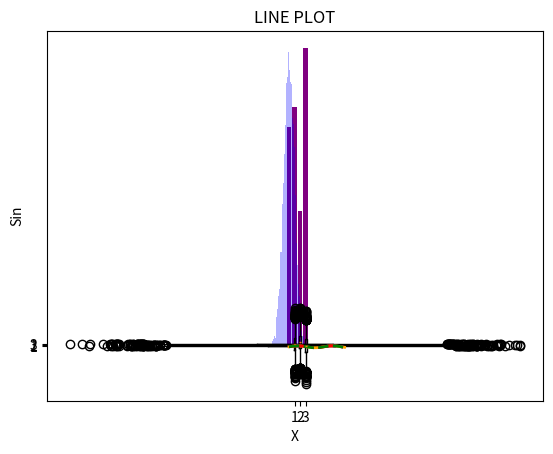

The script that saved this image: (Note: this script raises an exception after producing the figure.)
import matplotlib.pyplot as plt
import numpy as np
%matplotlib inline

x = np.array(['Q1', 'Q2', 'Q3','Q4'])
y = np.array([ 234.0, 254.7, 144.6, 317.6])
plt.bar(x,y,color = 'purple')
plt.title('BAR CHART')
plt.show()

x = np.random.randn(10000)
plt.hist(x,bins=20,color='green',density=True)
plt.title('HISTOGRAM')
plt.show()

x = np.random.randn(10000)
plt.hist(x,bins=100,color='blue',density=False,alpha=0.3)
plt.title('HISTOGRAM')
plt.show()

x = np.random.randn(10000)*10+3
y = np.random.randn(10000)*10+5
z = np.random.randn(10000)*10+1
plt.boxplot([x,y,z],0)
plt.title('BOX PLOTS')
plt.show()

plt.boxplot([x,y,z],0,vert=False)
plt.title('BOX PLOTS')
plt.show()

x = np.linspace(0,10,100)
y = np.sin(x)
plt.plot(x,y,color='orange',linewidth=2)               # linestyle = '-'
plt.xlabel('X')
plt.ylabel('Sin')
plt.title('LINE PLOT')
plt.show()

x = np.linspace(0,10,100)
y = np.sin(x)
plt.plot(x,y,color='blue',linestyle=':',linewidth=2)
plt.xlabel('X')
plt.ylabel('Sin')
plt.title('LINE PLOT')
plt.show()

x = np.linspace(0,10,100)
y = np.sin(x)
plt.plot(x,y,color='red',linestyle='-.',linewidth=2)
plt.xlabel('X')
plt.ylabel('Sin')
plt.title('LINE PLOT')
plt.show()

x = np.linspace(0,10,100)
y = np.sin(x)
plt.plot(x,y,color='green',linestyle='--',linewidth=2)
plt.xlabel('X')
plt.ylabel('Sin')
plt.title('LINE PLOT')
plt.show()

x = np.linspace(0,10,100)
y = np.sin(x)
plt.plot(x,y,color='purple',linestyle='steps',linewidth=2)
plt.xlabel('X')
plt.ylabel('Sin')
plt.title('LINE PLOT')
plt.show()

x = np.linspace(0,10,100)
y = np.sin(x)
plt.plot(x,y,color='purple',linestyle='-',linewidth=2)
plt.xlabel('X')
plt.ylabel('Sin')
plt.title('LINE PLOT')
plt.xlim([0,5])                                     # Horizontal axis limits.
plt.ylim([-2,+2])                                   # Vertical axis limits.
plt.show()

x = np.linspace(0,10,100)
y = np.sin(x)
plt.plot(x,y,color='red',marker='o',linestyle='none',markersize=5, alpha=0.5)
plt.xlabel('X')
plt.ylabel('Sin')
plt.title('SCATTER PLOT')
plt.show()

x = np.linspace(0,10,100)
y = np.sin(x)
plt.plot(x,y,color='#FF8C00',marker='o',linestyle='none',markersize=5, alpha=0.5)     # RGB color.
plt.xlabel('X')
plt.ylabel('Sin')
plt.title('SCATTER PLOT')
plt.show()

x = np.linspace(0,10,100)
y = np.sin(x)
plt.plot(x,y,marker='o',linestyle='none',markersize=15,markerfacecolor='yellow',markeredgecolor='purple',markeredgewidth=2)
plt.xlabel('X')
plt.ylabel('Sin')
plt.title('SCATTER PLOT')
plt.show()

x = np.linspace(0,10,100)
y = np.sin(x)
plt.scatter(x,y,c='red',marker='.',alpha=0.5)
plt.xlabel('X')
plt.ylabel('Sin')
plt.title('SCATTER PLOT')
plt.show()

x = np.linspace(0,10,100)
y = np.sin(x)
plt.scatter(x,y,c='blue',marker='v',alpha=0.5)
plt.xlabel('X')
plt.ylabel('Sin')
plt.title('SCATTER PLOT')
plt.show()

x = np.linspace(0,10,100)
y = np.sin(x)
plt.scatter(x,y,c='green',marker='^',alpha=0.5)
plt.xlabel('X')
plt.ylabel('Sin')
plt.title('SCATTER PLOT')
plt.show()

x = np.linspace(0,10,100)
y = np.sin(x)
plt.scatter(x,y,c='orange',marker='s',alpha=0.5)
plt.xlabel('X')
plt.ylabel('Sin')
plt.title('SCATTER PLOT')
plt.show()

x = np.linspace(0,10,100)
y = np.sin(x)
plt.scatter(x,y,c='purple',marker='*',alpha=0.5)
plt.xlabel('X')
plt.ylabel('Sin')
plt.title('SCATTER PLOT')
plt.show()

